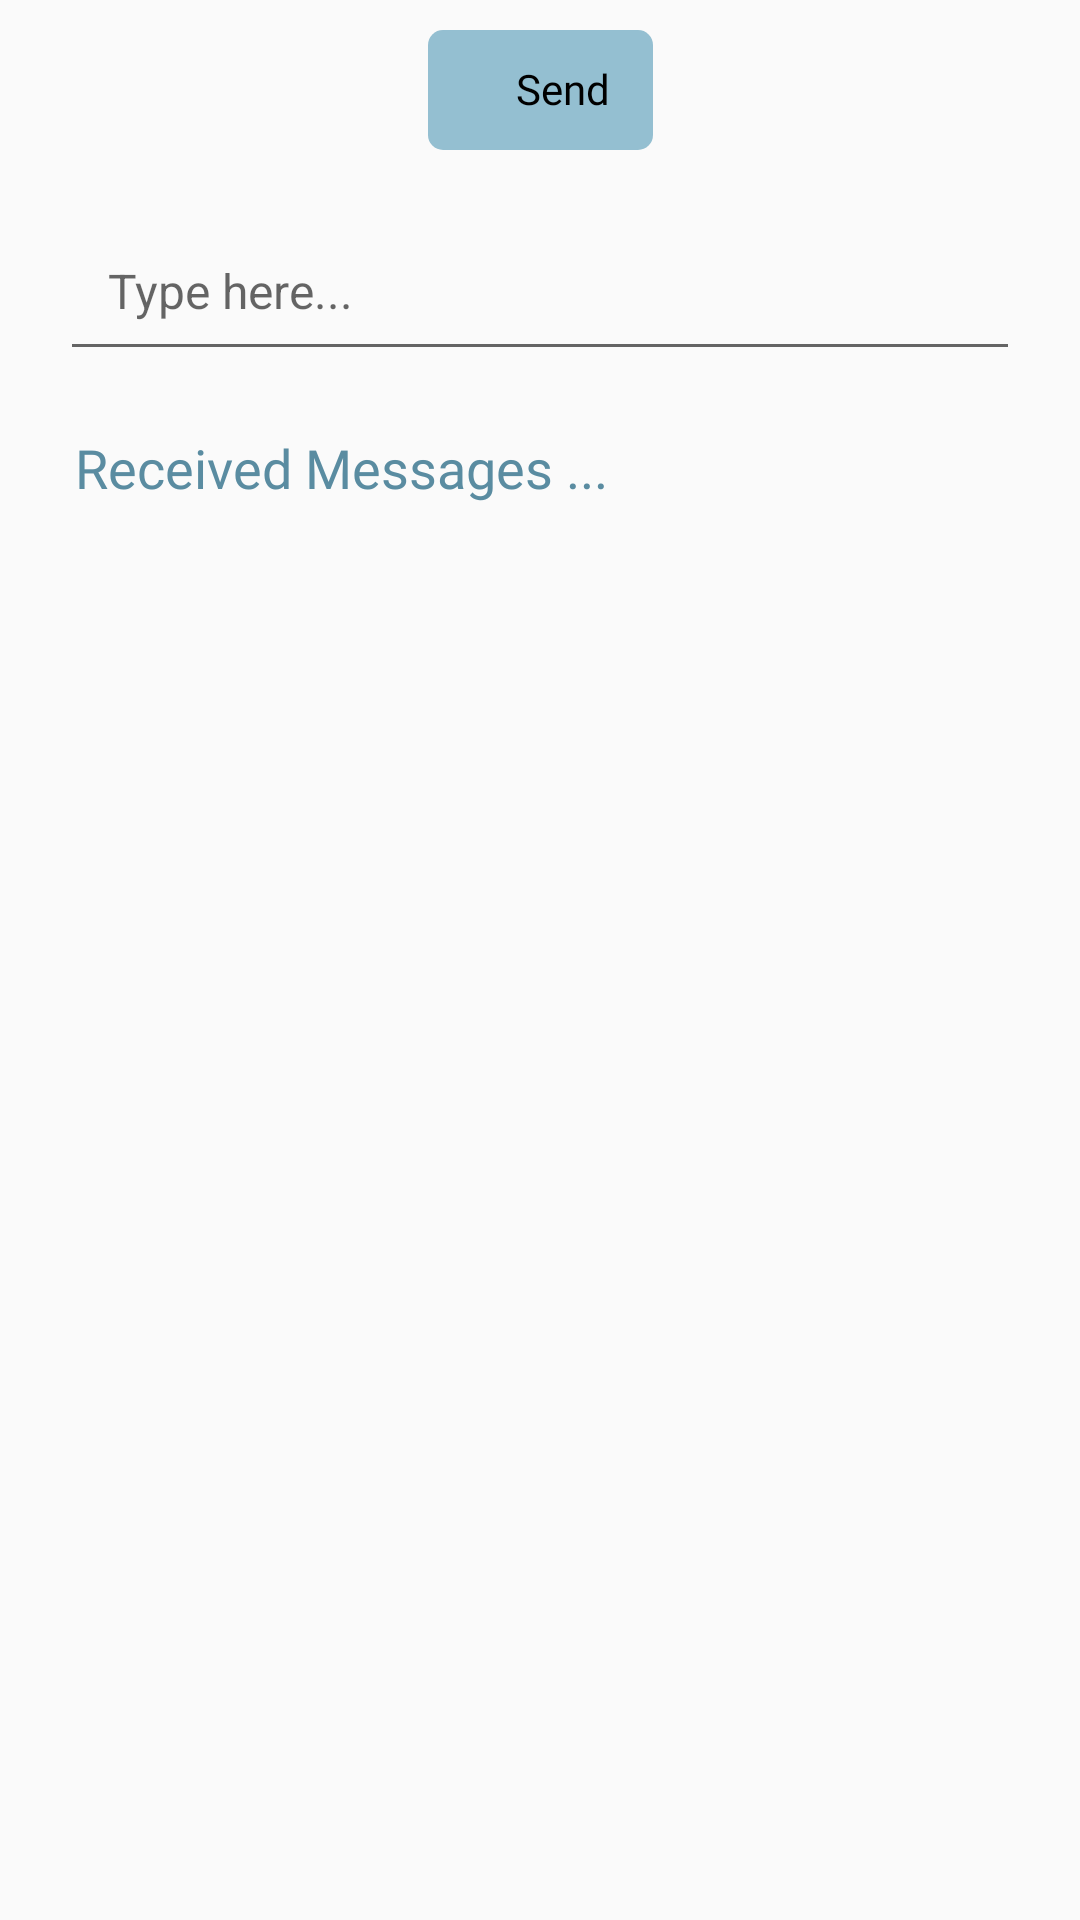

This screen was rendered from an Android layout file. Write that file and the resources it references.
<!-- AndroidManifest.xml: application theme Theme.Sidearm -->
<!-- res/layout/send_text_layout.xml -->
<?xml version="1.0" encoding="utf-8"?>
<androidx.constraintlayout.widget.ConstraintLayout xmlns:android="http://schemas.android.com/apk/res/android"
    xmlns:tools="http://schemas.android.com/tools"
    android:layout_width="match_parent"
    android:layout_height="match_parent"
    xmlns:app="http://schemas.android.com/apk/res-auto">
    <TextView
        android:id="@+id/sucessMsg"
        android:layout_width="match_parent"
        android:layout_height="25dp"
        android:text="Message Send Successfully"
        android:textColor="@color/black"
        android:textAlignment="center"
        android:visibility="gone"
        android:background="#94bfd1"
        />

    <LinearLayout
        android:layout_width="75dp"
        android:layout_marginTop="10dp"
        android:layout_height="40dp"
        android:id="@+id/sendButton"
        app:layout_constraintTop_toBottomOf="@+id/sucessMsg"
        app:layout_constraintStart_toStartOf="parent"
        app:layout_constraintEnd_toEndOf="parent"
        android:orientation="horizontal"
        android:gravity="center"
        android:padding="10dp"
        android:background="@drawable/rounded_shap_10dp">

        <ImageView
            android:layout_width="15dp"
            android:layout_height="15dp"
            android:src="@drawable/round_send_24"/>
        <TextView
            android:layout_width="match_parent"
            android:layout_height="match_parent"
            android:text="Send"
            android:textAlignment="center"
            android:textColor="@color/black"
            android:fontFamily="@font/ubuntu_bold"
            />
    </LinearLayout>

    <EditText
        android:id="@+id/bigInput"
        app:layout_constraintStart_toStartOf="parent"
        app:layout_constraintEnd_toEndOf="parent"
        android:layout_height="wrap_content"
        android:gravity="top|start"
        android:layout_marginTop="20dp"
        app:layout_constraintTop_toBottomOf="@+id/sendButton"
        android:layout_width="0dp"
        android:padding="16dp"
        android:overScrollMode="always"
        android:textSize="16sp"
        android:hint="Type here..."
        android:inputType="textMultiLine"
        android:layout_margin="20dp"
         />
    <TextView
        app:layout_constraintTop_toBottomOf="@+id/bigInput"
        android:id="@+id/MsgTitle"
        android:layout_width="match_parent"
        android:layout_marginLeft="25dp"
        android:layout_height="30dp"
        android:fontFamily="@font/ubuntu_medium"
        android:layout_marginTop="20dp"
        android:textSize="18dp"
        android:textColor="#5a8ca1"
        android:text="Received Messages ..."
        />
    <ScrollView
        android:layout_width="match_parent"
        app:layout_constraintTop_toBottomOf="@+id/MsgTitle"
        android:scrollbars="none"
        android:layout_height="wrap_content">
        <LinearLayout
            android:id="@+id/ReceivedMsg"
            android:padding="20dp"
            android:layout_width="match_parent"
            android:layout_height="match_parent"
            android:orientation="vertical">

        </LinearLayout>

    </ScrollView>



</androidx.constraintlayout.widget.ConstraintLayout>
<!-- resources referenced by this layout -->
<resources>
  <!-- drawable rounded_shap_10dp (drawable) -->
  <?xml version="1.0" encoding="utf-8"?>
  <shape
      android:shape="rectangle"
      xmlns:android="http://schemas.android.com/apk/res/android">
      <solid android:color="#94bfd1"/>
      <corners android:radius="5dp"/>
  
  </shape>
  <style name="Theme.Sidearm" parent="Theme.AppCompat.Light.NoActionBar" />
  <!-- not gathered from this repository: default colours our renderer supplied (Android Studio template values) -->
  <color name="black">#FF000000</color>
</resources>
